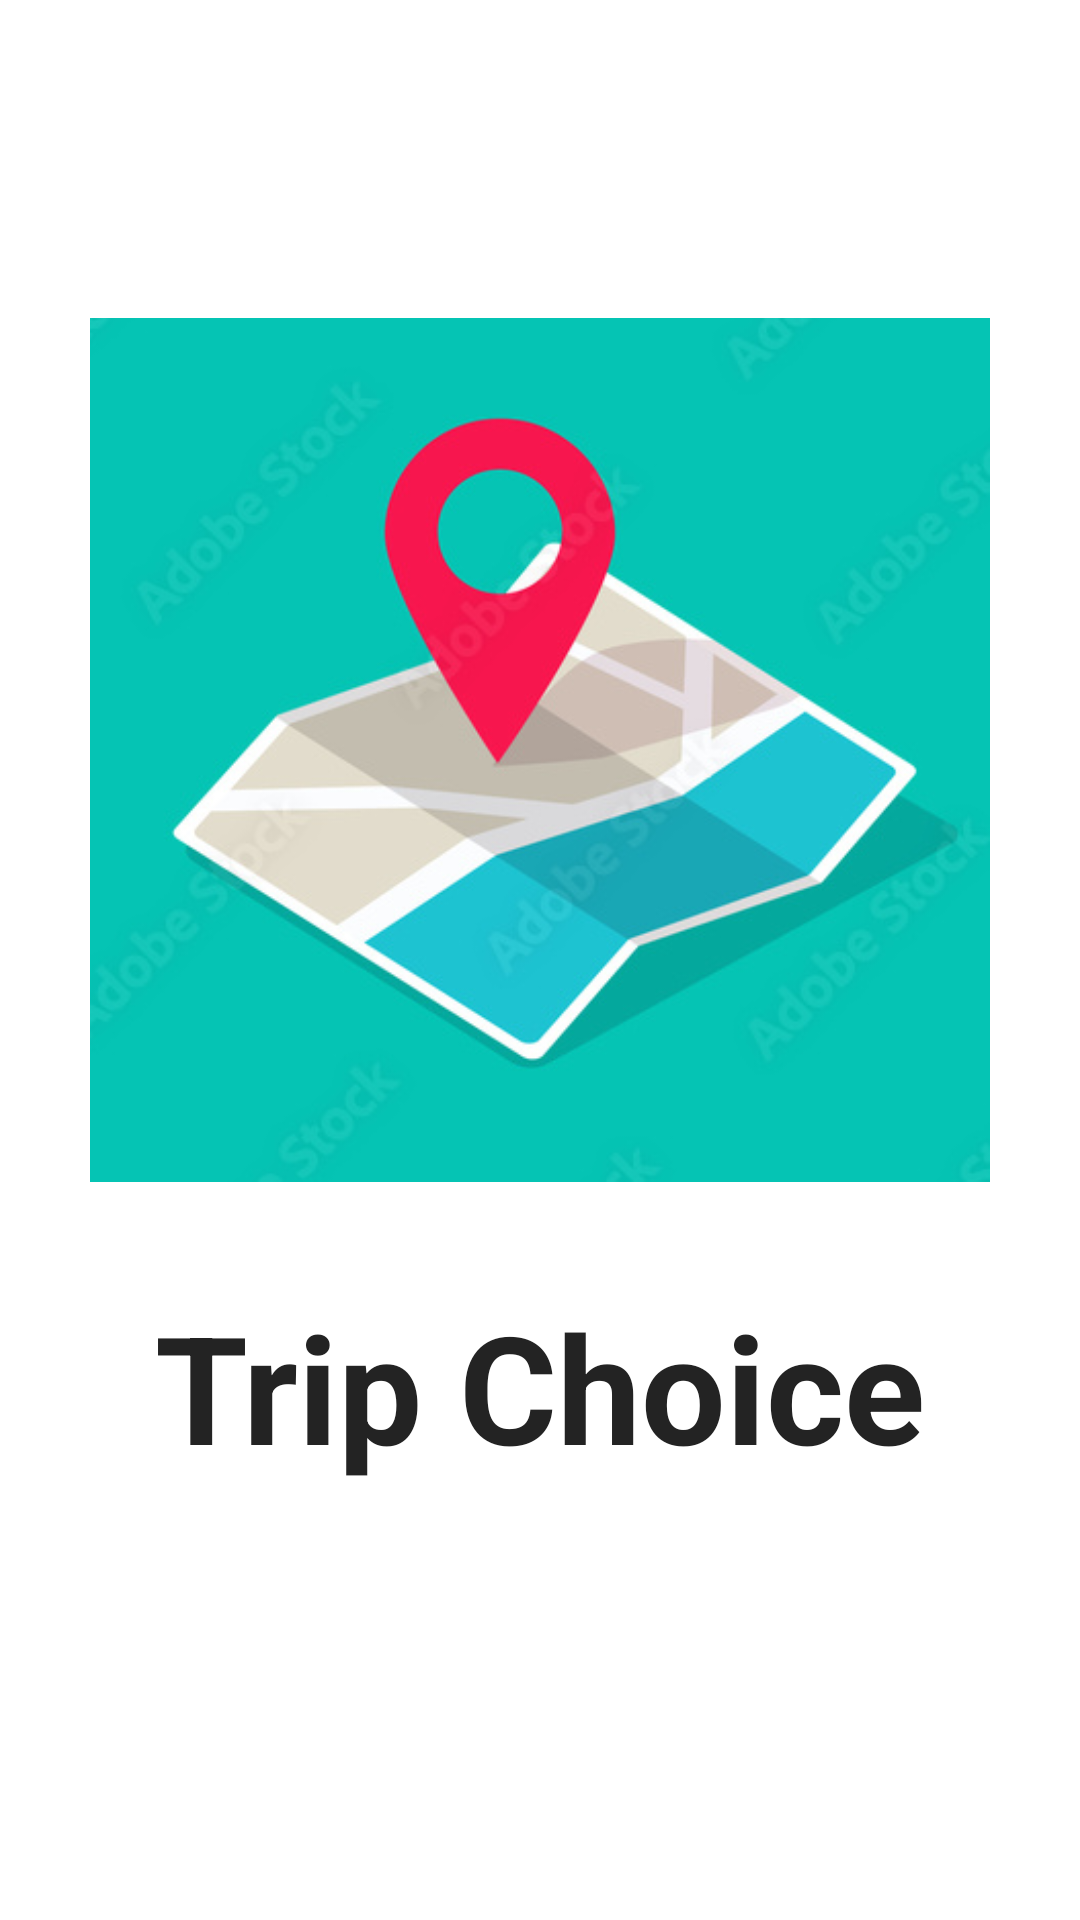

Produce the Android XML layout that renders to this screen, including the resource entries it uses.
<!-- AndroidManifest.xml: application theme Theme.TripChoice -->
<!-- res/layout/activity_splash.xml -->
<?xml version="1.0" encoding="utf-8"?>
<LinearLayout xmlns:android="http://schemas.android.com/apk/res/android"
    android:orientation="vertical"
    android:layout_width="match_parent"
    android:layout_height="match_parent"
    android:background="#ffffff">

    <LinearLayout
        android:layout_width="match_parent"
        android:layout_height="wrap_content"
        android:layout_weight="2"
        android:orientation="vertical">
        <ImageView
            android:layout_width="300dp"
            android:layout_height="300dp"
            android:layout_marginTop="100dp"
            android:layout_gravity="center_horizontal"
            android:id="@+id/Mim"
            android:src="@drawable/main"/>
    </LinearLayout>

    <LinearLayout
        android:layout_width="match_parent"
        android:layout_height="wrap_content"
        android:layout_weight="10"
        android:orientation="vertical">
        <TextView
            android:layout_width="match_parent"
            android:layout_height="wrap_content"
            android:text="Trip Choice"
            android:textStyle="bold"
            android:textSize="50dp"
            android:textColor="#232323"
            android:gravity="center"/>
    </LinearLayout>

</LinearLayout>
<!-- resources referenced by this layout -->
<resources>
  <!-- drawable main: png bitmap (drawable, 128526 bytes) -->
  <style name="Theme.TripChoice" parent="Theme.MaterialComponents.DayNight.DarkActionBar">
          
          <item name="colorPrimary">@color/BlueGray</item>
          <item name="colorPrimaryVariant">@color/black</item>
          <item name="colorOnPrimary">@color/white</item>
          
          <item name="colorSecondary">@color/teal_200</item>
          <item name="colorSecondaryVariant">@color/teal_700</item>
          <item name="colorOnSecondary">@color/black</item>
          
          <item name="android:statusBarColor" tools:targetApi="l">?attr/colorPrimaryVariant</item>
          
      </style>
  <color name="BlueGray">#273238</color>
  <color name="black">#FF000000</color>
  <color name="white">#FFFFFFFF</color>
  <color name="teal_200">#FF03DAC5</color>
  <color name="teal_700">#FF018786</color>
</resources>
